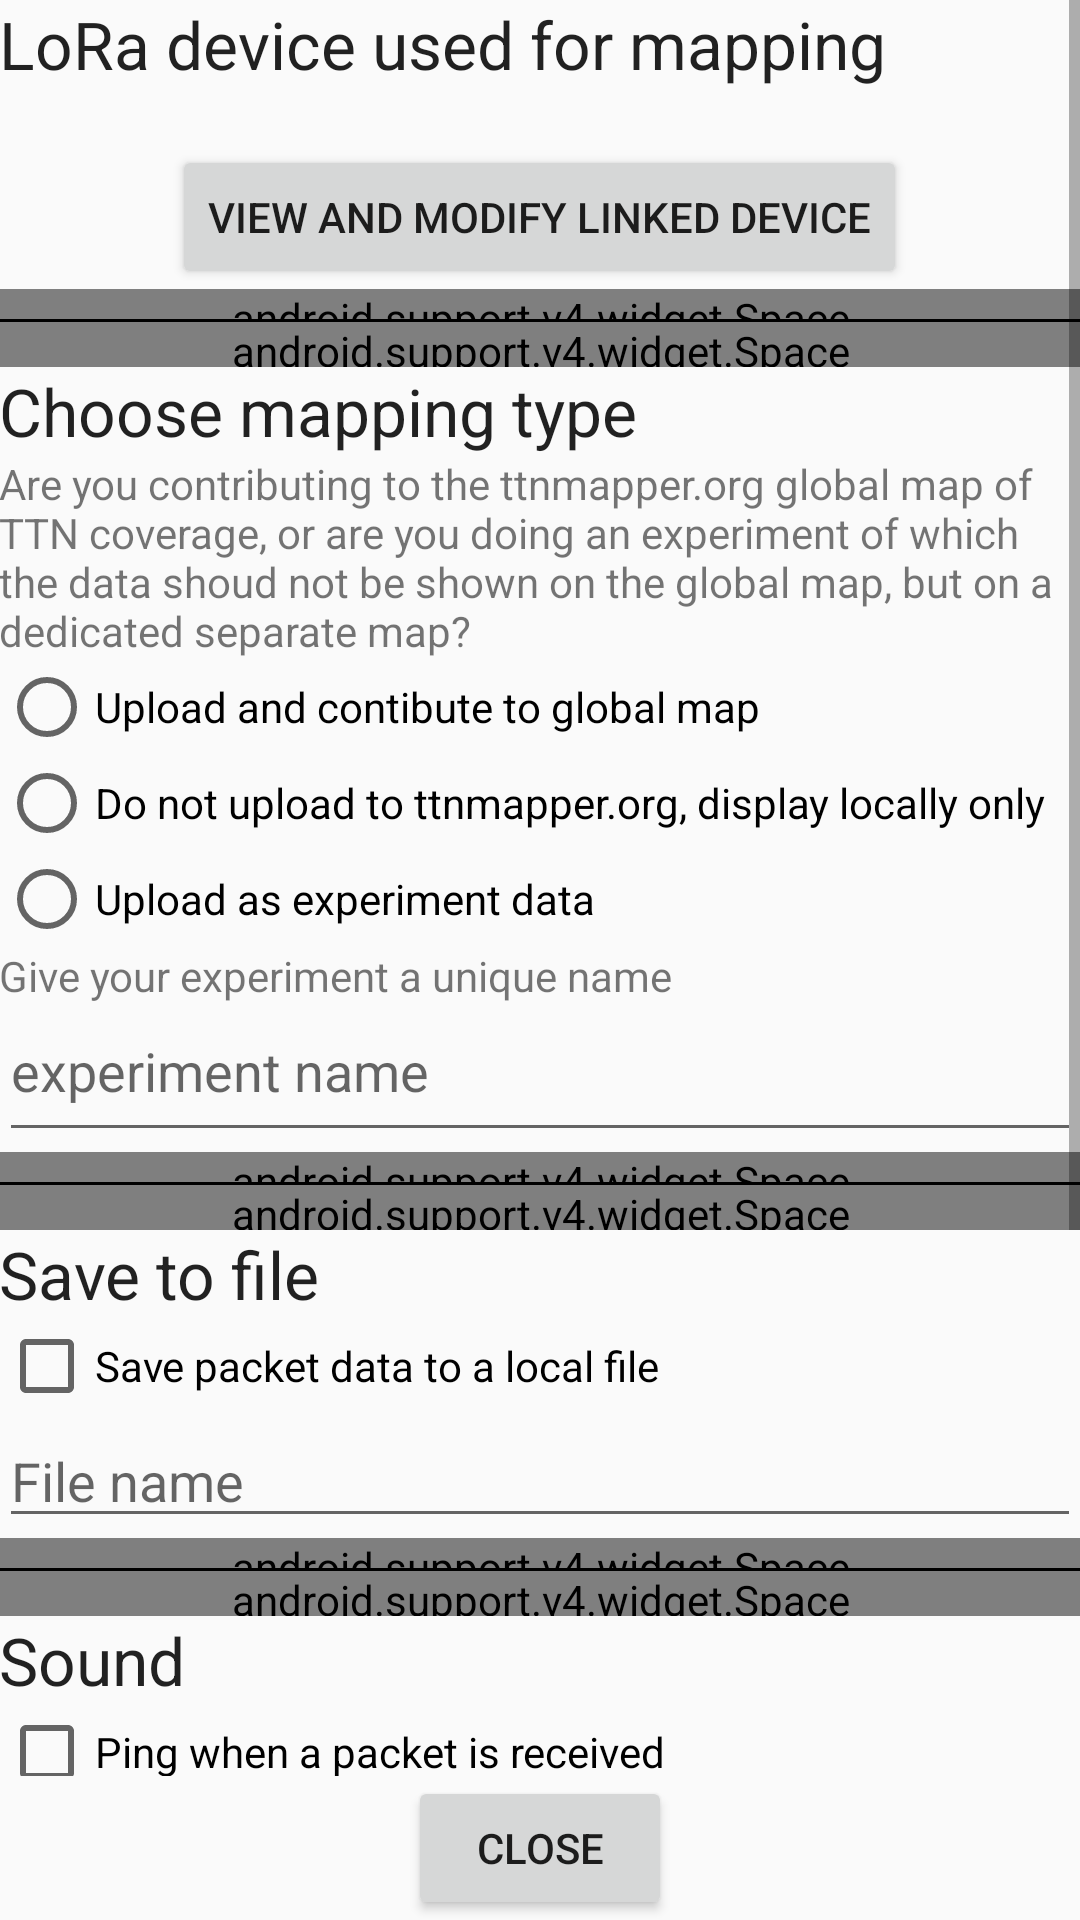

Produce the Android XML layout that renders to this screen, including the resource entries it uses.
<!-- AndroidManifest.xml: application theme AppTheme -->
<!-- res/layout/activity_settings.xml -->
<?xml version="1.0" encoding="utf-8"?>
<RelativeLayout xmlns:android="http://schemas.android.com/apk/res/android"
    xmlns:tools="http://schemas.android.com/tools"
    android:id="@+id/activity_link_device"
    android:layout_width="match_parent"
    android:layout_height="match_parent"
    android:paddingBottom="@dimen/activity_vertical_margin"
    android:paddingLeft="@dimen/activity_horizontal_margin"
    android:paddingRight="@dimen/activity_horizontal_margin"
    android:paddingTop="@dimen/activity_vertical_margin"
    tools:context="org.ttnmapper.ttnmapperv2.SettingsActivity">

    <ScrollView
        android:id="@+id/scrollView2"
        android:layout_width="match_parent"
        android:layout_height="match_parent"
        android:layout_above="@+id/buttonClose">

        <LinearLayout
            android:layout_width="match_parent"
            android:layout_height="wrap_content"
            android:focusable="true"
            android:focusableInTouchMode="true"
            android:orientation="vertical">

            <TextView
                android:id="@+id/textViewLink"
                android:layout_width="wrap_content"
                android:layout_height="wrap_content"
                android:text="LoRa device used for mapping"
                android:textAppearance="?android:attr/textAppearanceLarge" />

            <TextView
                android:id="@+id/textViewLinekdDevice"
                android:layout_width="wrap_content"
                android:layout_height="wrap_content" />

            <Button
                android:layout_width="wrap_content"
                android:layout_height="wrap_content"
                android:layout_gravity="center_horizontal"
                android:onClick="onLinkDeviceClicked"
                android:text="View and modify linked device" />


            <android.support.v4.widget.Space
                android:layout_width="match_parent"
                android:layout_height="10dp" />

            <View
                android:layout_width="match_parent"
                android:layout_height="1dp"
                android:background="#000000" />

            <android.support.v4.widget.Space
                android:layout_width="match_parent"
                android:layout_height="15dp" />

            <TextView
                android:id="@+id/textView"
                android:layout_width="wrap_content"
                android:layout_height="wrap_content"
                android:text="Choose mapping type"
                android:textAppearance="?android:attr/textAppearanceLarge" />

            <TextView
                android:id="@+id/textView2"
                android:layout_width="wrap_content"
                android:layout_height="wrap_content"
                android:text="Are you contributing to the ttnmapper.org global map of TTN coverage, or are you doing an experiment of which the data shoud not be shown on the global map, but on a dedicated separate map?" />

            <RadioGroup
                android:id="@+id/radioGroupUpload"
                android:layout_width="match_parent"
                android:layout_height="wrap_content">

                <RadioButton
                    android:id="@+id/radioButtonUploadGlobal"
                    android:layout_width="wrap_content"
                    android:layout_height="wrap_content"
                    android:text="Upload and contibute to global map" />

                <RadioButton
                    android:id="@+id/radioButtonNoUpload"
                    android:layout_width="wrap_content"
                    android:layout_height="wrap_content"
                    android:text="Do not upload to ttnmapper.org, display locally only" />

                <RadioButton
                    android:id="@+id/radioButtonUploadExperiment"
                    android:layout_width="wrap_content"
                    android:layout_height="wrap_content"
                    android:text="Upload as experiment data" />

            </RadioGroup>


            <TextView
                android:id="@+id/textView3"
                android:layout_width="wrap_content"
                android:layout_height="wrap_content"
                android:text="Give your experiment a unique name" />

            <EditText
                android:id="@+id/editTextExperimentName"
                android:layout_width="match_parent"
                android:layout_height="wrap_content"
                android:hint="experiment name"
                android:paddingBottom="15dp" />

            <android.support.v4.widget.Space
                android:layout_width="match_parent"
                android:layout_height="10dp" />

            <View
                android:layout_width="match_parent"
                android:layout_height="1dp"
                android:background="#000000" />

            <android.support.v4.widget.Space
                android:layout_width="match_parent"
                android:layout_height="15dp" />

            <TextView
                android:id="@+id/textView6"
                android:layout_width="wrap_content"
                android:layout_height="wrap_content"
                android:text="Save to file"
                android:textAppearance="?android:attr/textAppearanceLarge" />

            <CheckBox
                android:id="@+id/checkBoxSaveFile"
                android:layout_width="wrap_content"
                android:layout_height="wrap_content"
                android:checked="false"
                android:text="Save packet data to a local file" />

            <EditText
                android:id="@+id/editTextFilename"
                android:layout_width="match_parent"
                android:layout_height="wrap_content"
                android:hint="File name" />

            <android.support.v4.widget.Space
                android:layout_width="match_parent"
                android:layout_height="10dp" />

            <View
                android:layout_width="match_parent"
                android:layout_height="1dp"
                android:background="#000000" />

            <android.support.v4.widget.Space
                android:layout_width="match_parent"
                android:layout_height="15dp" />

            <TextView
                android:id="@+id/textViewSoundHeading"
                android:layout_width="wrap_content"
                android:layout_height="wrap_content"
                android:text="Sound"
                android:textAppearance="?android:attr/textAppearanceLarge" />

            <CheckBox
                android:id="@+id/checkBoxNotificationSound"
                android:layout_width="wrap_content"
                android:layout_height="wrap_content"
                android:text="Ping when a packet is received" />

            <TextView
                android:id="@+id/textViewCurrentSound"
                android:layout_width="wrap_content"
                android:layout_height="wrap_content"
                android:layout_gravity="center_horizontal"
                android:text="soundfile name" />

            <Button
                android:id="@+id/buttonChooseSound"
                android:layout_width="wrap_content"
                android:layout_height="wrap_content"
                android:layout_gravity="center_horizontal"
                android:onClick="onChooseSound"
                android:text="Choose ping sound" />

            <android.support.v4.widget.Space
                android:layout_width="match_parent"
                android:layout_height="10dp" />

            <View
                android:layout_width="match_parent"
                android:layout_height="1dp"
                android:background="#000000" />

            <android.support.v4.widget.Space
                android:layout_width="match_parent"
                android:layout_height="15dp" />

            <TextView
                android:id="@+id/textViewZoomHeading"
                android:layout_width="wrap_content"
                android:layout_height="wrap_content"
                android:text="Map settings"
                android:textAppearance="?android:attr/textAppearanceLarge" />

            <CheckBox
                android:id="@+id/checkBoxZoom"
                android:layout_width="wrap_content"
                android:layout_height="wrap_content"
                android:text="Show zoom buttons on map" />

            <android.support.v4.widget.Space
                android:layout_width="match_parent"
                android:layout_height="10dp" />

            <View
                android:layout_width="match_parent"
                android:layout_height="1dp"
                android:background="#000000" />

            <android.support.v4.widget.Space
                android:layout_width="match_parent"
                android:layout_height="15dp" />

            <TextView
                android:id="@+id/textViewVersionHeading"
                android:layout_width="wrap_content"
                android:layout_height="wrap_content"
                android:text="About app"
                android:textAppearance="?android:attr/textAppearanceLarge" />

            <TextView
                android:id="@+id/textViewVersion"
                android:layout_width="wrap_content"
                android:layout_height="wrap_content" />

            <android.support.v4.widget.Space
                android:layout_width="match_parent"
                android:layout_height="10dp" />

            <View
                android:layout_width="match_parent"
                android:layout_height="1dp"
                android:background="#000000" />

            <android.support.v4.widget.Space
                android:layout_width="match_parent"
                android:layout_height="15dp" />


        </LinearLayout>
    </ScrollView>

    <Button
        android:id="@+id/buttonClose"
        android:layout_width="wrap_content"
        android:layout_height="wrap_content"
        android:layout_alignParentBottom="true"
        android:layout_centerHorizontal="true"
        android:onClick="onSaveClicked"
        android:text="Close" />
</RelativeLayout>
<!-- resources referenced by this layout -->
<resources>
  <style name="AppTheme" parent="Theme.AppCompat.Light.DarkActionBar">
          
          <item name="colorPrimary">@color/colorPrimary</item>
          <item name="colorPrimaryDark">@color/colorPrimaryDark</item>
          <item name="colorAccent">@color/colorAccent</item>
      </style>
  <color name="colorPrimary">#3F51B5</color>
  <color name="colorPrimaryDark">#303F9F</color>
  <color name="colorAccent">#FF4081</color>
</resources>
